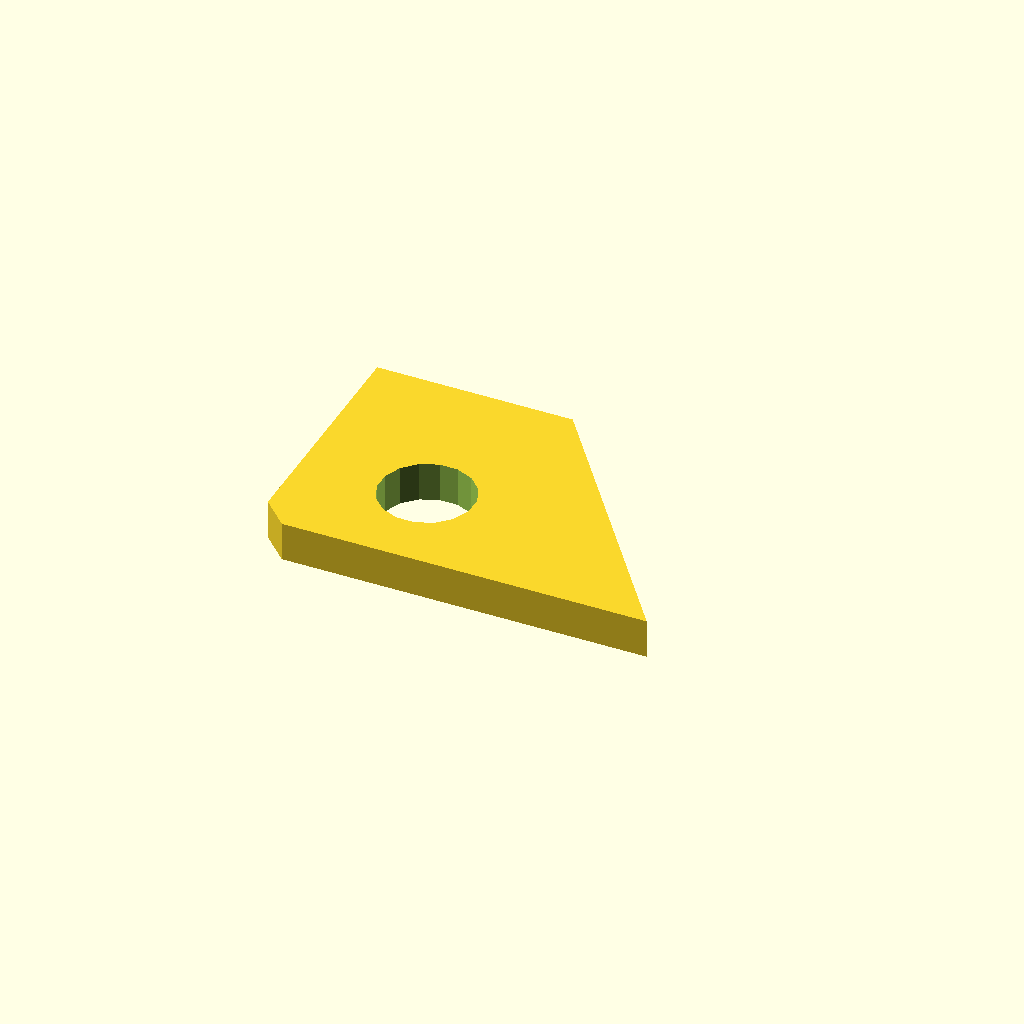
Cell 1: rendered with the file's own defaults.
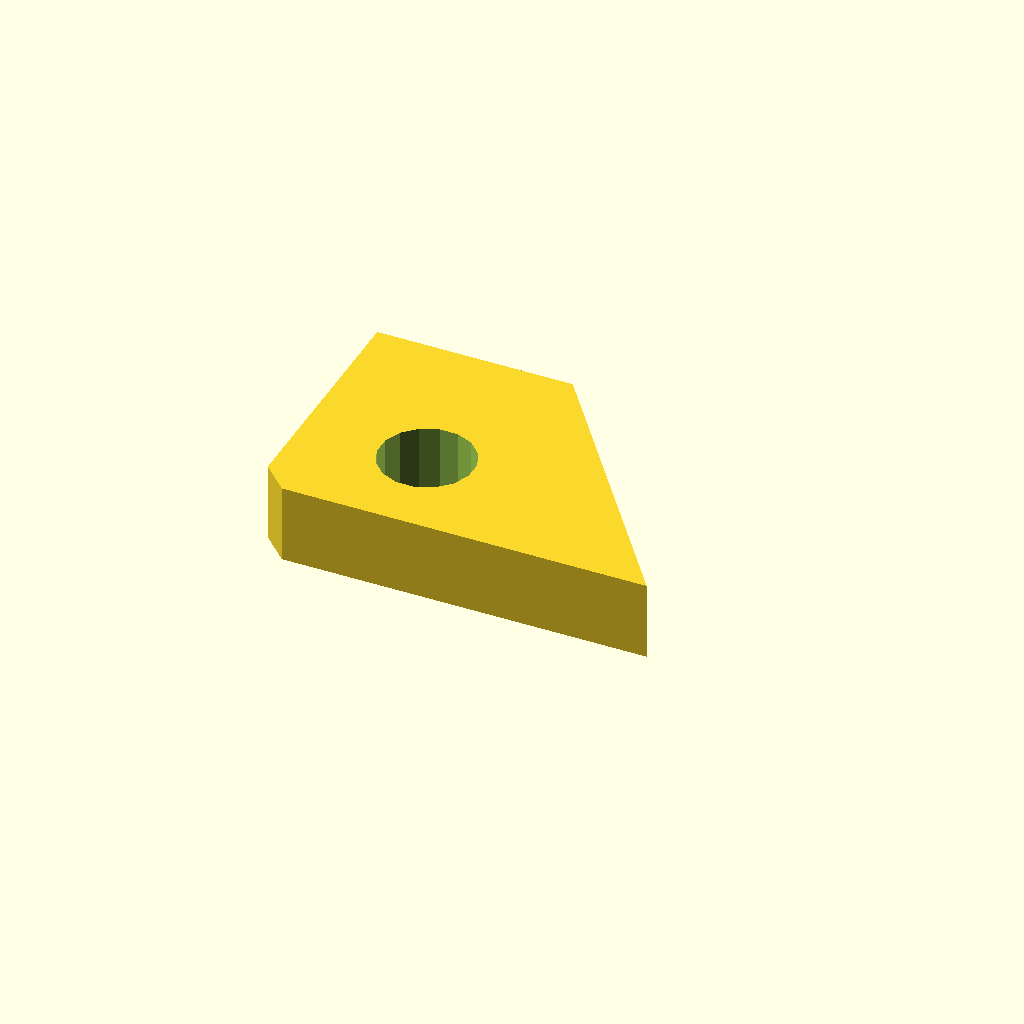
Cell 2: plate_t = 12 (everything else at default).
One fixed orthographic camera (rotation 55°, 0°, 25°; colour scheme Cornfield) for every cell.
Source of the model, optional_data/data/sketch4/bracketplates/part_0163.scad:
$fn = 32;

// ----------------------------------------------------------------------
// Bracket plate: gusset 60 x 40
// ----------------------------------------------------------------------

// --- parameters (mm) ---
hole_r = 3;               // bolt hole radius
plate_t = 6;              // plate thickness, Z (extrusion height)
gus_a = 60;               // base length
gus_b = 40;               // height
top_x = 30;               // top edge X of the angled cut
light_r = 7.2;            // lightening hole radius

light_d = 2 * light_r;

profile = [[4, 0], [30, 0], [60, 0], [30, 40], [0, 40], [0, 4]];  // primary outline, 6 points, counter clockwise
void_1 = [[26.268, 16.574], [25.204, 19.174], [23.226, 21.169], [20.635, 22.255], [17.826, 22.268], [15.226, 21.204], [13.231, 19.226], [12.145, 16.635], [12.132, 13.826], [13.196, 11.226], [15.174, 9.231], [17.765, 8.145], [20.574, 8.132], [23.174, 9.196], [25.169, 11.174], [26.255, 13.765]];  // lightening hole, 16 points

// --- the one profile operation ---
difference() {
  linear_extrude(height = plate_t) polygon(points = profile);
  translate([0, 0, -1])
    linear_extrude(height = plate_t + 2) polygon(points = void_1);
}
Customizer parameters (derived from the source; name, type, default, range or options):
hole_r: number, default 3
plate_t: number, default 6
gus_a: number, default 60
gus_b: number, default 40
top_x: number, default 30
light_r: number, default 7.2
